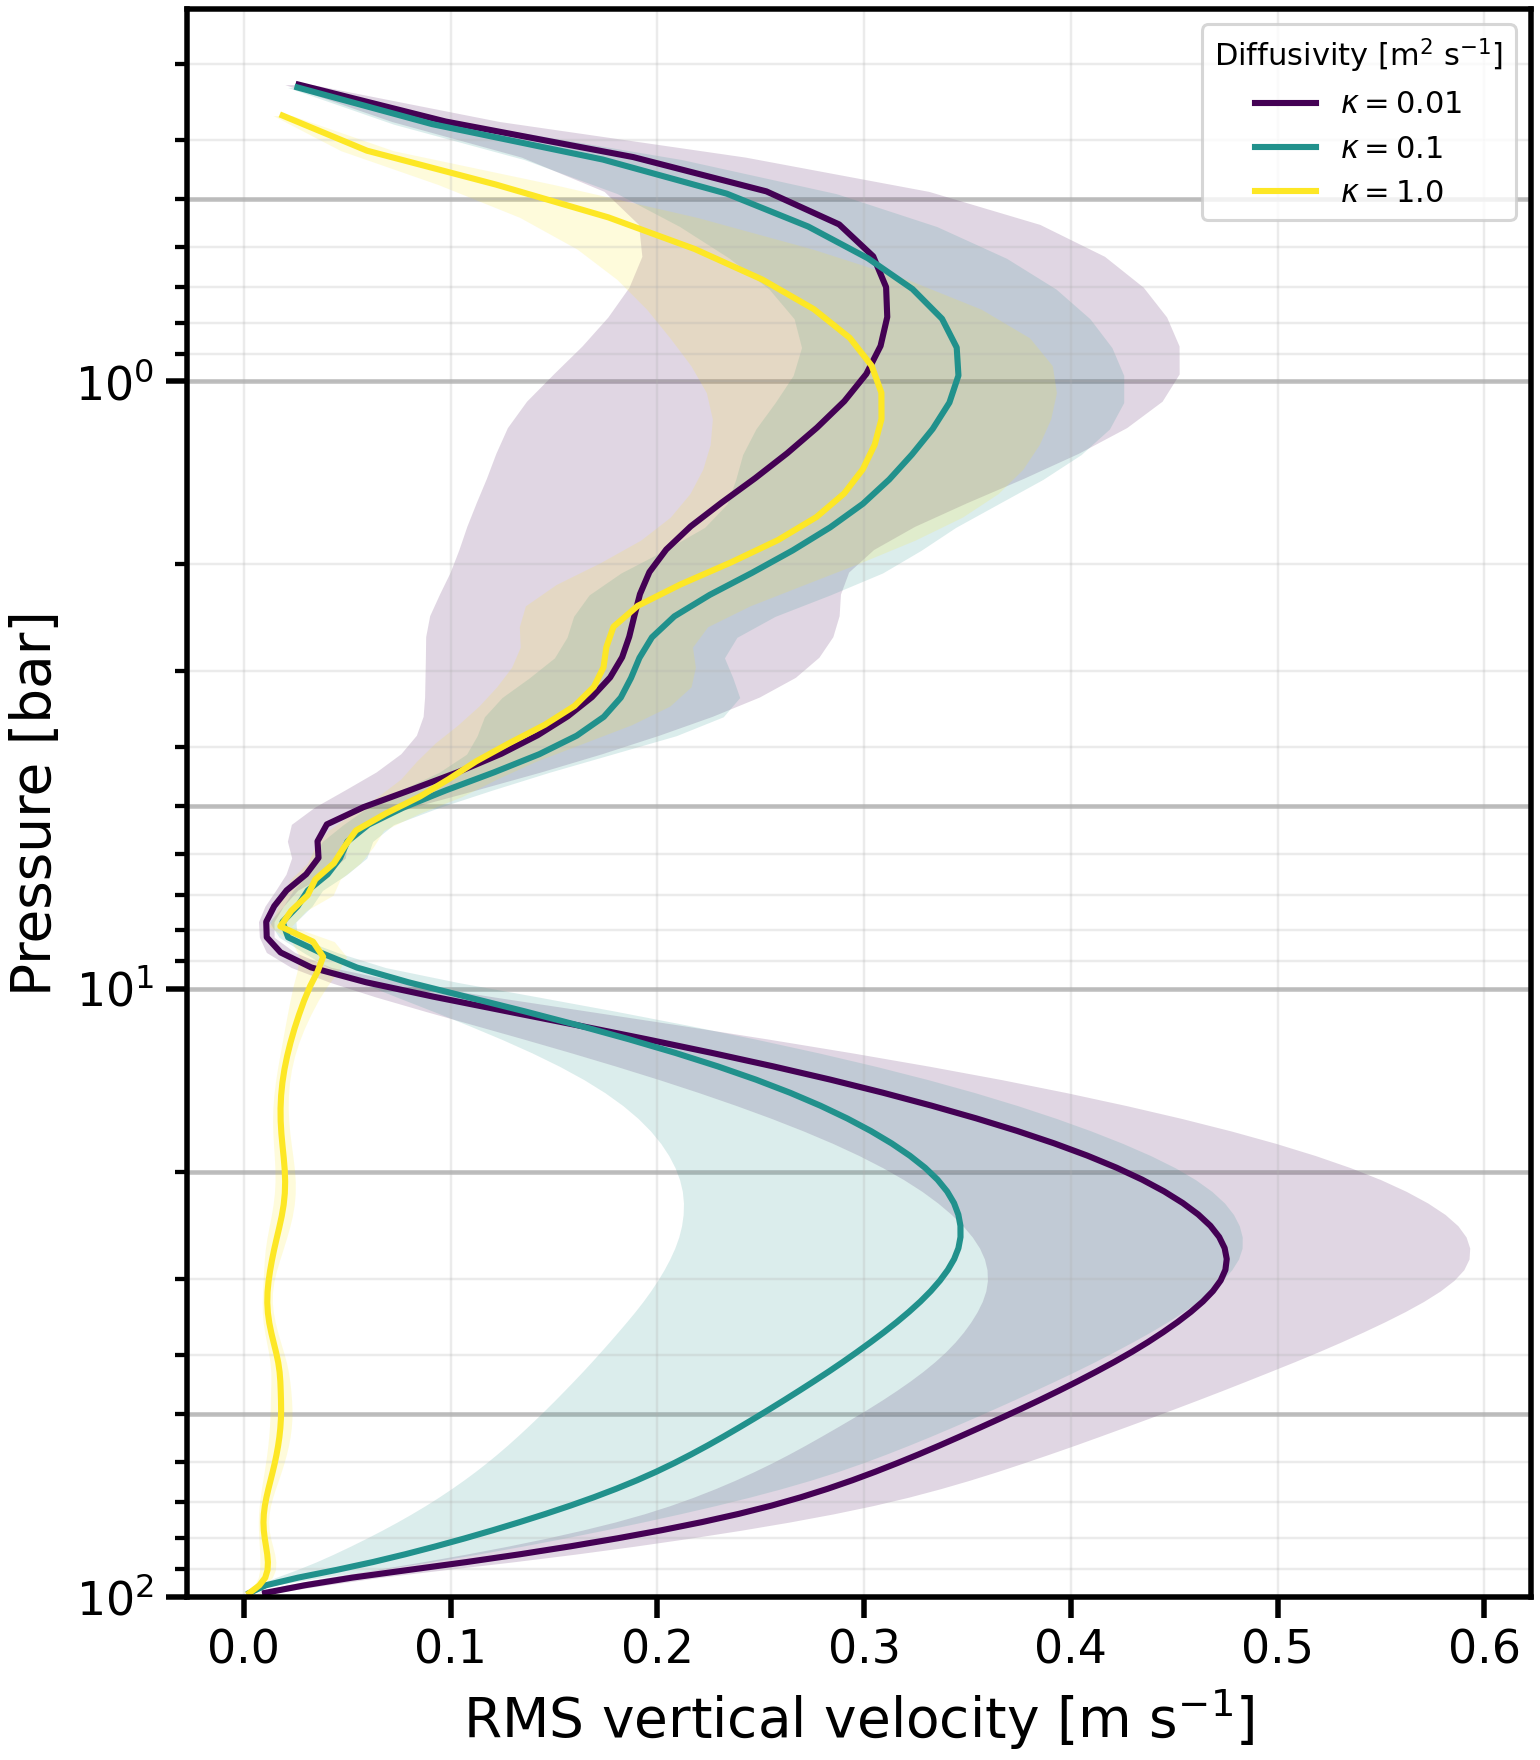

Source data for this figure (header and first rows):
level, -kappa-0.01_pressure_bar, -kappa-0.01_rms_vel1, -kappa-0.01_rms_vel1_temporal_std, -kappa-0.1_pressure_bar, -kappa-0.1_rms_vel1, -kappa-0.1_rms_vel1_temporal_std, -kappa-1.0_pressure_bar, -kappa-1.0_rms_vel1, -kappa-1.0_rms_vel1_temporal_std
0, 98.63, 0.01027, 0.004167, 98.63, 0.002713, 0.000754, 98.65, 0.002725, 0.0008816
1, 95.82, 0.0295, 0.00971, 95.83, 0.01063, 0.003809, 95.85, 0.007506, 0.002435
2, 93.08, 0.05244, 0.01259, 93.08, 0.02626, 0.01096, 93.11, 0.01037, 0.003398
3, 90.39, 0.07988, 0.01685, 90.4, 0.0449, 0.01948, 90.42, 0.01147, 0.003792
4, 87.76, 0.1076, 0.02177, 87.76, 0.06233, 0.02753, 87.8, 0.01165, 0.003838
5, 85.18, 0.1337, 0.02643, 85.19, 0.07814, 0.0348, 85.22, 0.01132, 0.003627
6, 82.66, 0.1581, 0.03068, 82.67, 0.09289, 0.04146, 82.71, 0.01074, 0.003252
7, 80.19, 0.1808, 0.03468, 80.2, 0.107, 0.0477, 80.24, 0.01012, 0.002856
8, 77.78, 0.202, 0.03851, 77.78, 0.1204, 0.05361, 77.83, 0.009664, 0.002584
9, 75.42, 0.2216, 0.0422, 75.42, 0.1334, 0.05932, 75.48, 0.009493, 0.002491
10, 73.1, 0.2394, 0.04579, 73.11, 0.146, 0.06485, 73.17, 0.009668, 0.002545
11, 70.84, 0.2553, 0.04911, 70.85, 0.158, 0.07015, 70.91, 0.01017, 0.002721
12, 68.64, 0.2695, 0.05199, 68.64, 0.1693, 0.07512, 68.71, 0.01093, 0.003013
13, 66.48, 0.2824, 0.05447, 66.48, 0.1801, 0.07972, 66.55, 0.01187, 0.003379
14, 64.36, 0.2943, 0.0567, 64.37, 0.1901, 0.08391, 64.45, 0.0129, 0.003759
15, 62.3, 0.3055, 0.05878, 62.31, 0.1995, 0.08766, 62.39, 0.01394, 0.004121
16, 60.29, 0.3162, 0.06082, 60.29, 0.2082, 0.09101, 60.38, 0.01493, 0.004451
17, 58.32, 0.3265, 0.06297, 58.32, 0.2165, 0.09408, 58.41, 0.01582, 0.004742
18, 56.4, 0.3366, 0.06515, 56.4, 0.2244, 0.09703, 56.49, 0.01658, 0.004986
19, 54.52, 0.3464, 0.06732, 54.53, 0.2321, 0.0999, 54.62, 0.0172, 0.005174
20, 52.69, 0.3562, 0.06951, 52.7, 0.2396, 0.1027, 52.79, 0.01766, 0.005291
21, 50.9, 0.3659, 0.07173, 50.91, 0.247, 0.1054, 51.01, 0.01794, 0.005324
22, 49.16, 0.3756, 0.07399, 49.17, 0.2543, 0.1082, 49.27, 0.01803, 0.005269
23, 47.46, 0.3851, 0.07634, 47.47, 0.2616, 0.111, 47.57, 0.01798, 0.005127
24, 45.8, 0.3945, 0.07877, 45.81, 0.2687, 0.1137, 45.92, 0.01785, 0.004895
25, 44.19, 0.4036, 0.0813, 44.19, 0.2759, 0.1164, 44.31, 0.01767, 0.004586
26, 42.61, 0.4125, 0.08401, 42.62, 0.283, 0.1191, 42.74, 0.01732, 0.004264
27, 41.08, 0.4211, 0.08697, 41.08, 0.2899, 0.1217, 41.2, 0.01665, 0.003959
28, 39.58, 0.4295, 0.09008, 39.59, 0.2966, 0.1241, 39.71, 0.01566, 0.003676
29, 38.13, 0.4373, 0.09329, 38.13, 0.3032, 0.1265, 38.26, 0.01448, 0.003412
30, 36.71, 0.4447, 0.09662, 36.72, 0.3096, 0.1288, 36.85, 0.01332, 0.003177
31, 35.33, 0.4516, 0.1, 35.34, 0.3158, 0.1308, 35.47, 0.01233, 0.002947
32, 33.99, 0.4581, 0.1034, 34, 0.3217, 0.1326, 34.13, 0.01164, 0.002672
33, 32.69, 0.4639, 0.1067, 32.69, 0.3272, 0.1342, 32.83, 0.01135, 0.002439
34, 31.42, 0.4687, 0.1099, 31.43, 0.3323, 0.1355, 31.56, 0.01146, 0.002396
35, 30.19, 0.4724, 0.1128, 30.19, 0.3367, 0.1366, 30.33, 0.01193, 0.002605
36, 28.99, 0.4747, 0.1153, 29, 0.3405, 0.1373, 29.14, 0.01266, 0.003068
37, 27.82, 0.4754, 0.1172, 27.83, 0.3436, 0.1375, 27.97, 0.01358, 0.003689
38, 26.7, 0.4744, 0.1185, 26.7, 0.3456, 0.1372, 26.85, 0.01466, 0.00429
39, 25.6, 0.4717, 0.1194, 25.61, 0.3466, 0.1363, 25.75, 0.01587, 0.004725
40, 24.53, 0.4675, 0.1197, 24.54, 0.3466, 0.1349, 24.69, 0.01714, 0.00499
41, 23.5, 0.4616, 0.1194, 23.51, 0.3456, 0.1331, 23.66, 0.01832, 0.005121
42, 22.5, 0.4541, 0.1185, 22.51, 0.3435, 0.1308, 22.66, 0.01926, 0.005125
43, 21.53, 0.4451, 0.1171, 21.54, 0.3402, 0.1281, 21.69, 0.01982, 0.005036
44, 20.59, 0.4345, 0.1154, 20.6, 0.3355, 0.1248, 20.75, 0.01999, 0.004895
45, 19.68, 0.4221, 0.1131, 19.69, 0.3295, 0.1209, 19.84, 0.01978, 0.00472
46, 18.8, 0.4079, 0.1104, 18.81, 0.3221, 0.1165, 18.96, 0.0193, 0.004522
47, 17.95, 0.3919, 0.1072, 17.96, 0.3134, 0.1117, 18.11, 0.01871, 0.004313
48, 17.13, 0.374, 0.1034, 17.13, 0.3033, 0.1066, 17.29, 0.01816, 0.004104
49, 16.33, 0.3542, 0.09916, 16.33, 0.2919, 0.1012, 16.49, 0.01782, 0.003907
50, 15.56, 0.3326, 0.09434, 15.56, 0.2789, 0.09549, 15.72, 0.01776, 0.003713
51, 14.81, 0.3091, 0.08894, 14.82, 0.2643, 0.08955, 14.98, 0.01803, 0.003531
52, 14.1, 0.2836, 0.08282, 14.1, 0.2478, 0.08324, 14.26, 0.01866, 0.003417
53, 13.4, 0.2559, 0.07578, 13.41, 0.2293, 0.07652, 13.56, 0.01964, 0.003422
54, 12.74, 0.2262, 0.06789, 12.74, 0.2087, 0.06932, 12.89, 0.02095, 0.003605
55, 12.09, 0.1946, 0.05919, 12.1, 0.1862, 0.06157, 12.25, 0.02258, 0.004035
56, 11.47, 0.1613, 0.04969, 11.48, 0.1618, 0.05321, 11.63, 0.02448, 0.004741
57, 10.87, 0.1267, 0.03939, 10.88, 0.1356, 0.04413, 11.03, 0.02667, 0.00567
58, 10.3, 0.09195, 0.02847, 10.3, 0.1079, 0.03419, 10.45, 0.02914, 0.006795
59, 9.747, 0.05904, 0.01755, 9.751, 0.07975, 0.02353, 9.895, 0.03205, 0.00822
... 40 more rows
